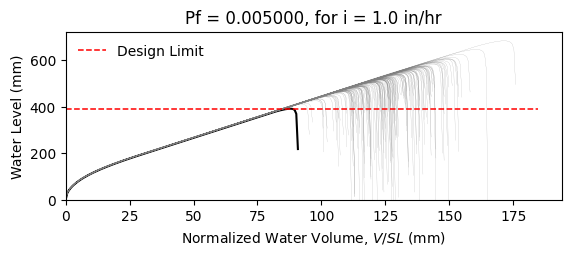

Data behind this chart, as committed beside it:
W14X22, L = 360.0 in, slope = 0.020833333333333332 in/in, dead load = 6.944444444444444e-05 kip/in…
zwlim AISC Appendix 2, zwlim DAMP, zwlim Proposed for ASCE 7, zwlim Neglect Ponding, dhnom Denver, dhnom New York, dhnom New Orleans, dh Denver, dh New York, dh New Orleans, dmax
15.16, 15.45, 13.32, 15.16, 0.4088, 0.4088, 0.4088, 0.386, 0.386, 0.386, 22.05, Safe, 
15.16, 15.45, 13.32, 15.16, 0.4088, 0.4088, 0.4088, 0.386, 0.386, 0.386, 19.26, Safe, 
15.16, 15.45, 13.32, 15.16, 0.4088, 0.4088, 0.4088, 0.386, 0.386, 0.386, 18.53, Safe, 
15.16, 15.45, 13.32, 15.16, 0.4088, 0.4088, 0.4088, 0.386, 0.386, 0.386, 21.77, Safe, 
15.16, 15.45, 13.32, 15.16, 0.4088, 0.4088, 0.4088, 0.386, 0.386, 0.386, 18.28, Safe, 
15.16, 15.45, 13.32, 15.16, 0.4088, 0.4088, 0.4088, 0.386, 0.386, 0.386, 26.93, Safe, 
15.16, 15.45, 13.32, 15.16, 0.4088, 0.4088, 0.4088, 0.386, 0.386, 0.386, 20.34, Safe, 
15.16, 15.45, 13.32, 15.16, 0.4088, 0.4088, 0.4088, 0.386, 0.386, 0.386, 18.45, Safe, 
15.16, 15.45, 13.32, 15.16, 0.4088, 0.4088, 0.4088, 0.386, 0.386, 0.386, 21.27, Safe, 
15.16, 15.45, 13.32, 15.16, 0.4088, 0.4088, 0.4088, 0.386, 0.386, 0.386, 19.99, Safe, 
15.16, 15.45, 13.32, 15.16, 0.4088, 0.4088, 0.4088, 0.386, 0.386, 0.386, 17.63, Safe, 
15.16, 15.45, 13.32, 15.16, 0.4088, 0.4088, 0.4088, 0.386, 0.386, 0.386, 17.02, Safe, 
15.16, 15.45, 13.32, 15.16, 0.4088, 0.4088, 0.4088, 0.386, 0.386, 0.386, 21.46, Safe, 
15.16, 15.45, 13.32, 15.16, 0.4088, 0.4088, 0.4088, 0.386, 0.386, 0.386, 18.86, Safe, 
15.16, 15.45, 13.32, 15.16, 0.4088, 0.4088, 0.4088, 0.386, 0.386, 0.386, 21.86, Safe, 
15.16, 15.45, 13.32, 15.16, 0.4088, 0.4088, 0.4088, 0.386, 0.386, 0.386, 19.86, Safe, 
15.16, 15.45, 13.32, 15.16, 0.4088, 0.4088, 0.4088, 0.386, 0.386, 0.386, 20.52, Safe, 
15.16, 15.45, 13.32, 15.16, 0.4088, 0.4088, 0.4088, 0.386, 0.386, 0.386, 22.45, Safe, 
15.16, 15.45, 13.32, 15.16, 0.4088, 0.4088, 0.4088, 0.386, 0.386, 0.386, 18.39, Safe, 
15.16, 15.45, 13.32, 15.16, 0.4088, 0.4088, 0.4088, 0.386, 0.386, 0.386, 19.33, Safe, 
15.16, 15.45, 13.32, 15.16, 0.4088, 0.4088, 0.4088, 0.386, 0.386, 0.386, 18.3, Safe, 
15.16, 15.45, 13.32, 15.16, 0.4088, 0.4088, 0.4088, 0.386, 0.386, 0.386, 21.69, Safe, 
15.16, 15.45, 13.32, 15.16, 0.4088, 0.4088, 0.4088, 0.386, 0.386, 0.386, 22.57, Safe, 
15.16, 15.45, 13.32, 15.16, 0.4088, 0.4088, 0.4088, 0.386, 0.386, 0.386, 20.09, Safe, 
15.16, 15.45, 13.32, 15.16, 0.4088, 0.4088, 0.4088, 0.386, 0.386, 0.386, 19.21, Safe, 
15.16, 15.45, 13.32, 15.16, 0.4088, 0.4088, 0.4088, 0.386, 0.386, 0.386, 16.95, Safe, 
15.16, 15.45, 13.32, 15.16, 0.4088, 0.4088, 0.4088, 0.386, 0.386, 0.386, 21.16, Safe, 
15.16, 15.45, 13.32, 15.16, 0.4088, 0.4088, 0.4088, 0.386, 0.386, 0.386, 20.85, Safe, 
15.16, 15.45, 13.32, 15.16, 0.4088, 0.4088, 0.4088, 0.386, 0.386, 0.386, 18.47, Safe, 
15.16, 15.45, 13.32, 15.16, 0.4088, 0.4088, 0.4088, 0.386, 0.386, 0.386, 23.29, Safe, 
15.16, 15.45, 13.32, 15.16, 0.4088, 0.4088, 0.4088, 0.386, 0.386, 0.386, 20.47, Safe, 
15.16, 15.45, 13.32, 15.16, 0.4088, 0.4088, 0.4088, 0.386, 0.386, 0.386, 21.19, Safe, 
15.16, 15.45, 13.32, 15.16, 0.4088, 0.4088, 0.4088, 0.386, 0.386, 0.386, 19.03, Safe, 
15.16, 15.45, 13.32, 15.16, 0.4088, 0.4088, 0.4088, 0.386, 0.386, 0.386, 22.61, Safe, 
15.16, 15.45, 13.32, 15.16, 0.4088, 0.4088, 0.4088, 0.386, 0.386, 0.386, 21.51, Safe, 
15.16, 15.45, 13.32, 15.16, 0.4088, 0.4088, 0.4088, 0.386, 0.386, 0.386, 18.4, Safe, 
15.16, 15.45, 13.32, 15.16, 0.4088, 0.4088, 0.4088, 0.386, 0.386, 0.386, 20.82, Safe, 
15.16, 15.45, 13.32, 15.16, 0.4088, 0.4088, 0.4088, 0.386, 0.386, 0.386, 21.17, Safe, 
15.16, 15.45, 13.32, 15.16, 0.4088, 0.4088, 0.4088, 0.386, 0.386, 0.386, 22.06, Safe, 
15.16, 15.45, 13.32, 15.16, 0.4088, 0.4088, 0.4088, 0.386, 0.386, 0.386, 17.83, Safe, 
15.16, 15.45, 13.32, 15.16, 0.4088, 0.4088, 0.4088, 0.386, 0.386, 0.386, 22.52, Safe, 
15.16, 15.45, 13.32, 15.16, 0.4088, 0.4088, 0.4088, 0.386, 0.386, 0.386, 19.04, Safe, 
15.16, 15.45, 13.32, 15.16, 0.4088, 0.4088, 0.4088, 0.386, 0.386, 0.386, 19.99, Safe, 
15.16, 15.45, 13.32, 15.16, 0.4088, 0.4088, 0.4088, 0.386, 0.386, 0.386, 19.51, Safe, 
15.16, 15.45, 13.32, 15.16, 0.4088, 0.4088, 0.4088, 0.386, 0.386, 0.386, 22.27, Safe, 
15.16, 15.45, 13.32, 15.16, 0.4088, 0.4088, 0.4088, 0.386, 0.386, 0.386, 17.42, Safe, 
15.16, 15.45, 13.32, 15.16, 0.4088, 0.4088, 0.4088, 0.386, 0.386, 0.386, 20.33, Safe, 
15.16, 15.45, 13.32, 15.16, 0.4088, 0.4088, 0.4088, 0.386, 0.386, 0.386, 19.03, Safe, 
15.16, 15.45, 13.32, 15.16, 0.4088, 0.4088, 0.4088, 0.386, 0.386, 0.386, 20.39, Safe, 
15.16, 15.45, 13.32, 15.16, 0.4088, 0.4088, 0.4088, 0.386, 0.386, 0.386, 18.59, Safe, 
15.16, 15.45, 13.32, 15.16, 0.4088, 0.4088, 0.4088, 0.386, 0.386, 0.386, 21.72, Safe, 
15.16, 15.45, 13.32, 15.16, 0.4088, 0.4088, 0.4088, 0.386, 0.386, 0.386, 16.34, Safe, 
15.16, 15.45, 13.32, 15.16, 0.4088, 0.4088, 0.4088, 0.386, 0.386, 0.386, 20.45, Safe, 
15.16, 15.45, 13.32, 15.16, 0.4088, 0.4088, 0.4088, 0.386, 0.386, 0.386, 19.01, Safe, 
15.16, 15.45, 13.32, 15.16, 0.4088, 0.4088, 0.4088, 0.386, 0.386, 0.386, 23.17, Safe, 
15.16, 15.45, 13.32, 15.16, 0.4088, 0.4088, 0.4088, 0.386, 0.386, 0.386, 18.91, Safe, 
15.16, 15.45, 13.32, 15.16, 0.4088, 0.4088, 0.4088, 0.386, 0.386, 0.386, 20, Safe, 
15.16, 15.45, 13.32, 15.16, 0.4088, 0.4088, 0.4088, 0.386, 0.386, 0.386, 18.88, Safe, 
15.16, 15.45, 13.32, 15.16, 0.4088, 0.4088, 0.4088, 0.386, 0.386, 0.386, 17.1, Safe, 
... 142 more rows
